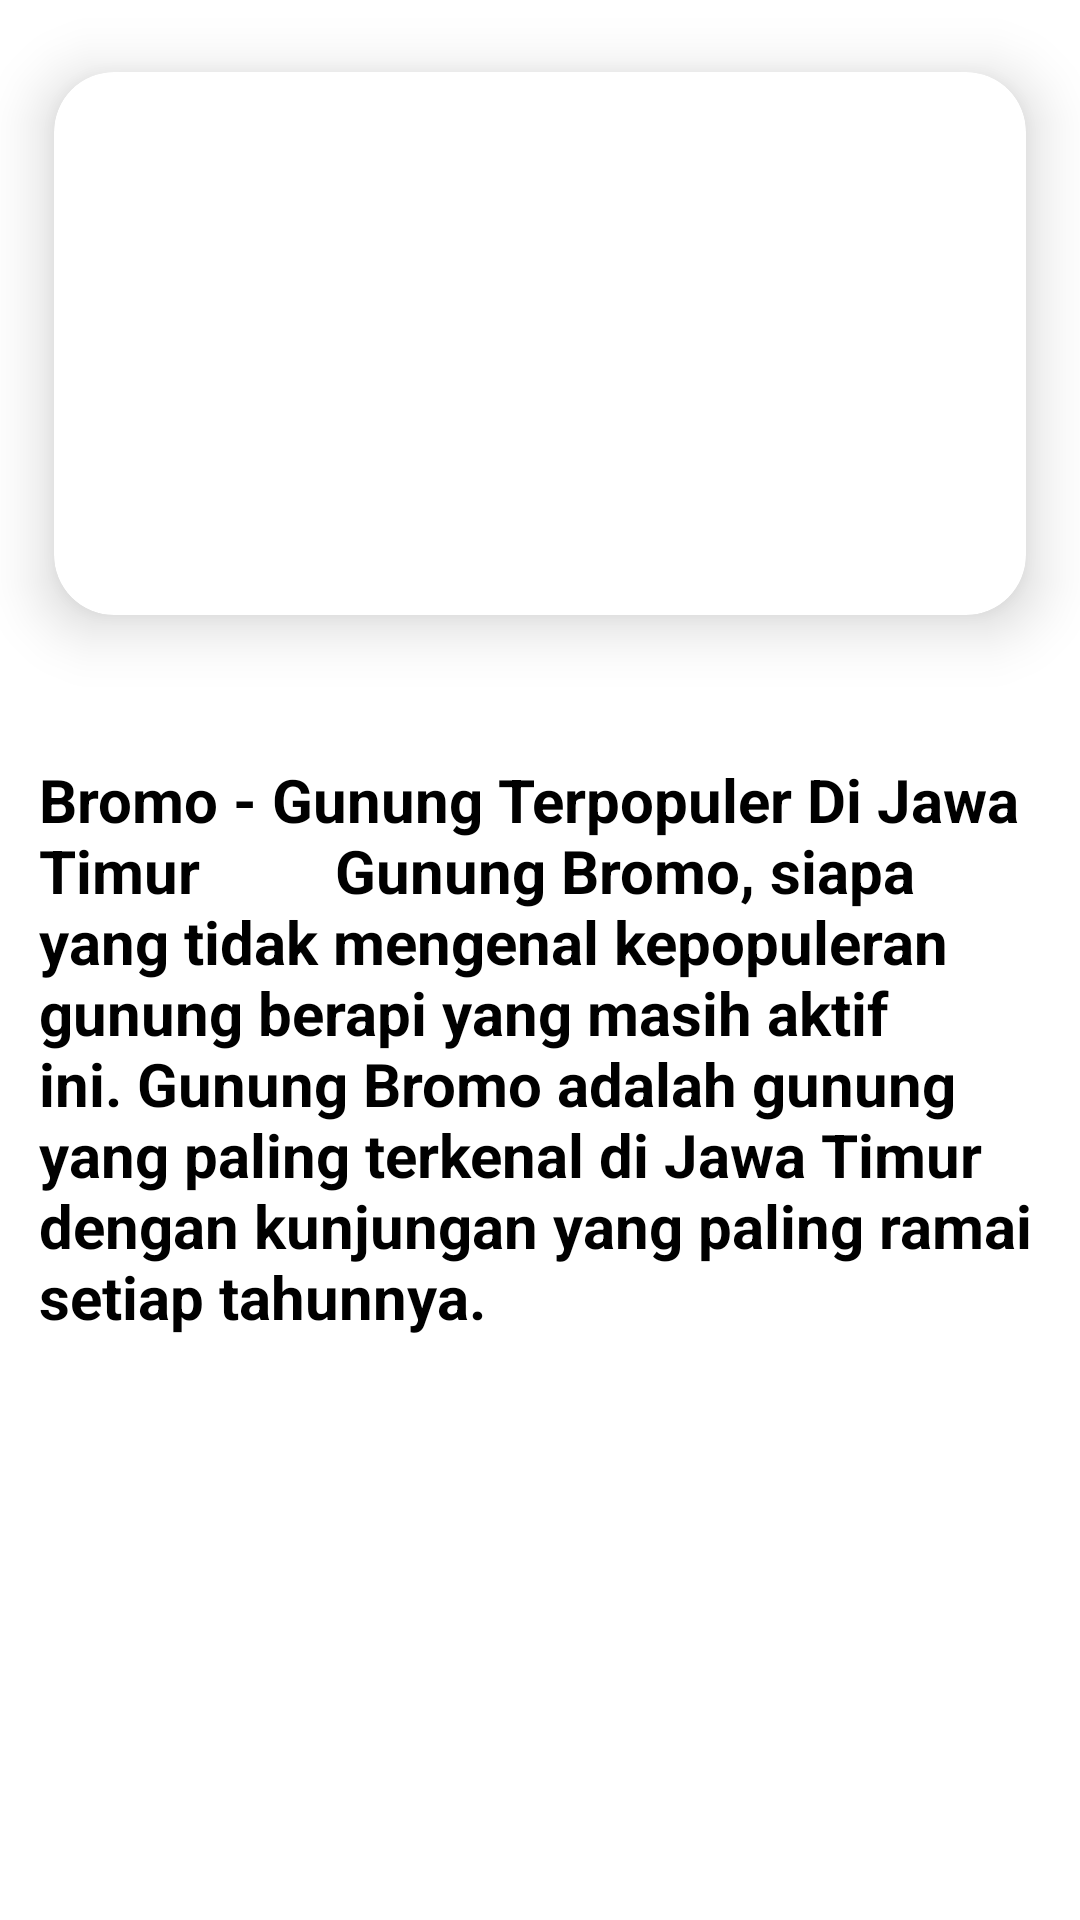

Layout XML and referenced resources for this Android screen:
<!-- AndroidManifest.xml: application theme Theme.Uas -->
<!-- res/layout/activity_gambarsatu.xml -->
<?xml version="1.0" encoding="utf-8"?>
<androidx.constraintlayout.widget.ConstraintLayout xmlns:android="http://schemas.android.com/apk/res/android"
    xmlns:app="http://schemas.android.com/apk/res-auto"
    xmlns:tools="http://schemas.android.com/tools"
    android:layout_width="match_parent"
    android:layout_height="match_parent"
    tools:context=".gambarsatu">

    <LinearLayout
        android:layout_width="match_parent"
        android:layout_height="match_parent">

        <androidx.cardview.widget.CardView
            android:layout_width="match_parent"
            android:layout_height="229dp"
            app:cardBackgroundColor="@color/white"
            app:cardCornerRadius="20dp"
            app:cardElevation="12dp"
            app:cardMaxElevation="12dp"
            app:cardPreventCornerOverlap="true"
            app:cardUseCompatPadding="true"
            app:layout_constraintStart_toStartOf="parent"
            tools:ignore="MissingConstraints">

            <ImageView
                android:layout_width="match_parent"
                android:layout_height="match_parent"
                android:src="@drawable/bromo"/>

        </androidx.cardview.widget.CardView>

    </LinearLayout>

    <LinearLayout
        android:layout_width="match_parent"
        android:layout_height="match_parent">
    <TextView
        android:layout_width="wrap_content"
        android:layout_height="wrap_content"
        android:text="Bromo - Gunung Terpopuler Di Jawa Timur
        Gunung Bromo, siapa yang tidak mengenal kepopuleran gunung berapi yang masih aktif ini. Gunung Bromo adalah gunung yang paling terkenal di Jawa Timur dengan kunjungan yang paling ramai setiap tahunnya."

        android:textSize="20dp"
        android:textStyle="bold"
        android:textColor="@color/black"
        android:padding="13dp"
        android:layout_marginTop="240dp"/>

    </LinearLayout>

</androidx.constraintlayout.widget.ConstraintLayout>
<!-- resources referenced by this layout -->
<resources>
  <style name="Theme.Uas" parent="Theme.MaterialComponents.DayNight.NoActionBar">
          
          <item name="colorPrimary">@color/purple_500</item>
          <item name="colorPrimaryVariant">@color/purple_700</item>
          <item name="colorOnPrimary">@color/white</item>
          
          <item name="colorSecondary">@color/teal_200</item>
          <item name="colorSecondaryVariant">@color/teal_700</item>
          <item name="colorOnSecondary">@color/black</item>
          
          <item name="android:statusBarColor" tools:targetApi="l">@color/black</item>
          
      </style>
  <!-- not gathered from this repository: default colours our renderer supplied (Android Studio template values) -->
  <color name="purple_500">#FF6200EE</color>
  <color name="purple_700">#FF3700B3</color>
  <color name="teal_200">#FF03DAC5</color>
  <color name="teal_700">#FF018786</color>
  <color name="black">#FF000000</color>
  <color name="white">#FFFFFFFF</color>
</resources>
